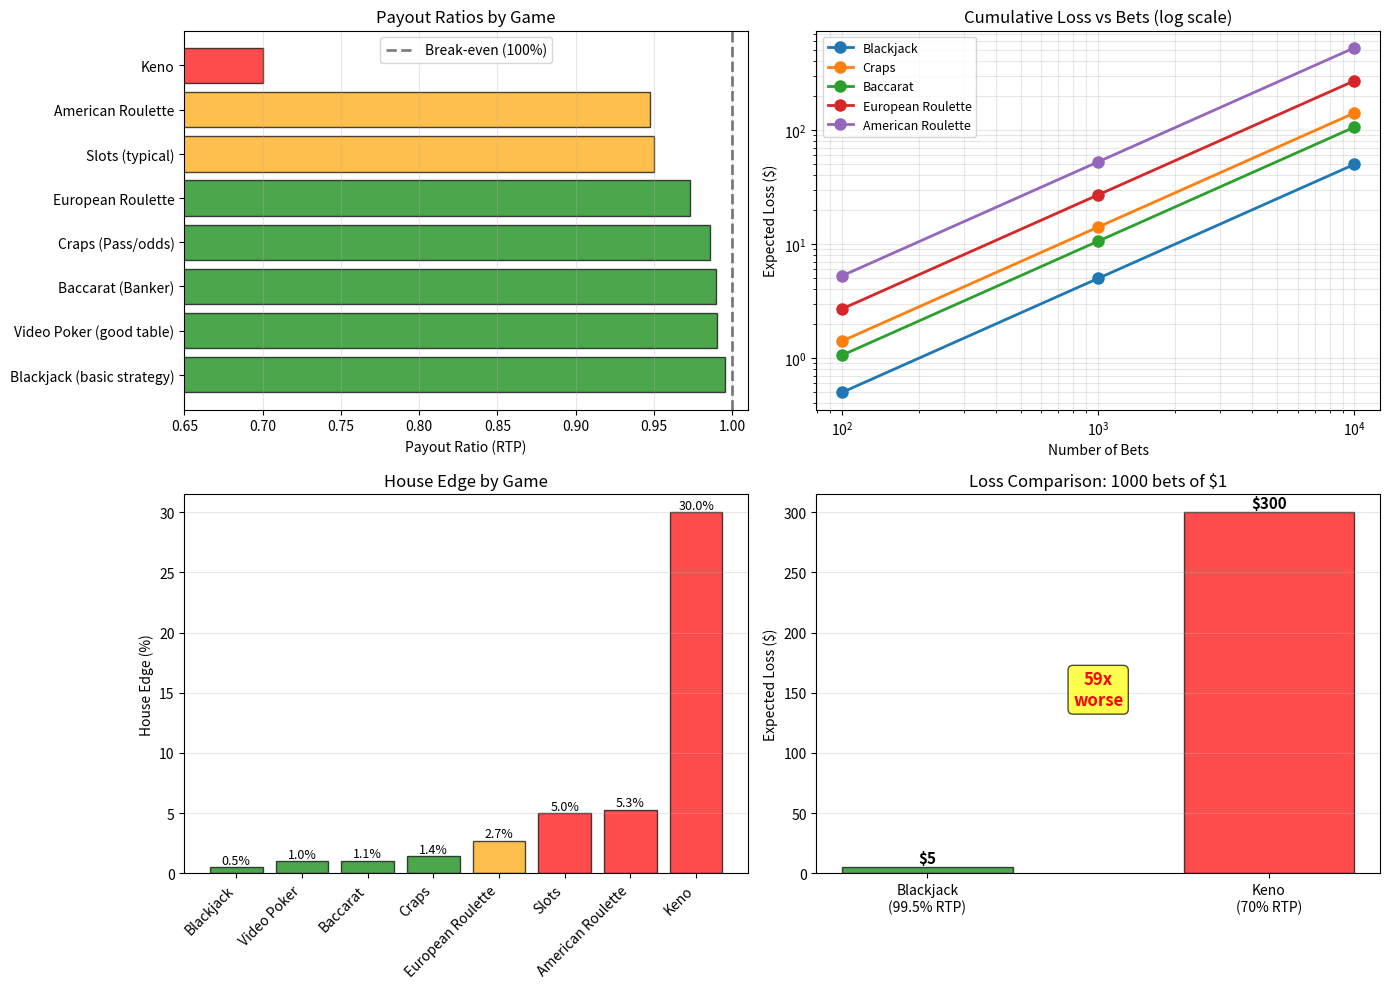

Reproduce this figure in Python.
"""
Extracted from: payout_ratios.md
"""

import numpy as np
import matplotlib.pyplot as plt
import pandas as pd

np.random.seed(42)

print("="*70)
print("PAYOUT RATIOS: LONG-TERM IMPACT ANALYSIS")
print("="*70)

# ============================================================================
# 1. PAYOUT RATIOS BY GAME
# ============================================================================

print("\n" + "="*70)
print("1. PAYOUT RATIOS (RTP) BY GAME")
print("="*70)

games_payout = {
    'Blackjack (basic strategy)': 0.995,
    'Craps (Pass/odds)': 0.9859,
    'Baccarat (Banker)': 0.9894,
    'European Roulette': 0.973,
    'American Roulette': 0.9474,
    'Slots (typical)': 0.95,
    'Video Poker (good table)': 0.99,
    'Keno': 0.70,
}

df_payout = pd.DataFrame({
    'Game': list(games_payout.keys()),
    'Payout Ratio (RTP)': list(games_payout.values()),
})

df_payout['House Edge %'] = (1 - df_payout['Payout Ratio (RTP)']) * 100
df_payout = df_payout.sort_values('Payout Ratio (RTP)', ascending=False)

print("\nGame Rankings by Payout Ratio:")
print(df_payout.to_string(index=False))

# ============================================================================
# 2. CUMULATIVE LOSS CALCULATION
# ============================================================================

print("\n" + "="*70)
print("2. CUMULATIVE IMPACT: LOSSES OVER TIME")
print("="*70)

bet_amounts = [1, 5, 10, 100]
n_bets_list = [100, 1000, 10000]

print(f"\nExpected Loss by Game & Number of Bets:")
print(f"(Bet amount = $1)\n")

cumulative_results = []

for n_bets in n_bets_list:
    print(f"\n{n_bets} bets:")
    for game, rtp in games_payout.items():
        house_edge = 1 - rtp
        expected_loss = n_bets * house_edge * 1.0  # $1 bet
        cumulative_results.append({
            'Game': game,
            'N_bets': n_bets,
            'Expected_loss': expected_loss
        })
        print(f"  {game:30s}: ${expected_loss:7.2f} loss")

# ============================================================================
# 3. COMPARISON: PAYOUT RATIO IMPACT
# ============================================================================

print("\n" + "="*70)
print("3. COMPARING TWO STRATEGIES")
print("="*70)

print("\nStrategy A: Play Blackjack (99.5% RTP)")
print("Strategy B: Play Keno (70% RTP)")
print("Same bet: $1/hand, 1000 hands")

n_hands = 1000
bet_size = 1
loss_blackjack = (1 - 0.995) * n_hands * bet_size
loss_keno = (1 - 0.70) * n_hands * bet_size
difference = loss_keno - loss_blackjack

print(f"\nBlackjack expected loss: ${loss_blackjack:.2f}")
print(f"Keno expected loss: ${loss_keno:.2f}")
print(f"Additional loss from worse RTP: ${difference:.2f}")
print(f"Multiple: {difference / loss_blackjack:.1f}x worse")

# ============================================================================
# 4. HOURLY LOSS RATE
# ============================================================================

print("\n" + "="*70)
print("4. HOURLY LOSS RATES")
print("="*70)

# Assume hands per hour
hands_per_hour = {
    'Blackjack': 60,
    'Craps': 100,
    'Roulette': 30,
    'Slots': 600,
}

bet_size_hourly = 1

print(f"\nHourly loss rate for different games (${bet_size_hourly} bet):")
for game_short, hands in hands_per_hour.items():
    for game_full, rtp in games_payout.items():
        if game_short.lower() in game_full.lower():
            house_edge = 1 - rtp
            hourly_loss = hands * bet_size_hourly * house_edge
            print(f"  {game_full:30s}: ${hourly_loss:6.2f}/hour ({hands} hands/hr)")

# ============================================================================
# 5. VISUALIZATION
# ============================================================================

fig, axes = plt.subplots(2, 2, figsize=(14, 10))

# Plot 1: Payout ratio by game
ax1 = axes[0, 0]
colors_payout = ['green' if rtp > 0.97 else 'orange' if rtp > 0.92 else 'red' 
                 for rtp in df_payout['Payout Ratio (RTP)']]
ax1.barh(df_payout['Game'], df_payout['Payout Ratio (RTP)'], color=colors_payout, alpha=0.7, edgecolor='black')
ax1.axvline(x=1.0, color='black', linestyle='--', linewidth=2, alpha=0.5, label='Break-even (100%)')
ax1.set_xlabel('Payout Ratio (RTP)')
ax1.set_xlim(0.65, 1.01)
ax1.set_title('Payout Ratios by Game')
ax1.grid(True, alpha=0.3, axis='x')
ax1.legend()

# Plot 2: Cumulative loss over bets
ax2 = axes[0, 1]
for game, rtp in list(games_payout.items())[:5]:  # Top 5 games
    house_edge = 1 - rtp
    losses = np.array(n_bets_list) * house_edge * 1.0
    ax2.plot(n_bets_list, losses, marker='o', linewidth=2, markersize=8, label=game.split('(')[0].strip())

ax2.set_xlabel('Number of Bets')
ax2.set_ylabel('Expected Loss ($)')
ax2.set_xscale('log')
ax2.set_yscale('log')
ax2.set_title('Cumulative Loss vs Bets (log scale)')
ax2.legend(fontsize=9)
ax2.grid(True, alpha=0.3, which='both')

# Plot 3: House edge comparison
ax3 = axes[1, 0]
he_values = df_payout['House Edge %']
colors_he = ['green' if he < 2 else 'orange' if he < 5 else 'red' for he in he_values]
ax3.bar(range(len(df_payout)), he_values, color=colors_he, alpha=0.7, edgecolor='black')
ax3.set_xticks(range(len(df_payout)))
ax3.set_xticklabels([g.split('(')[0].strip() for g in df_payout['Game']], rotation=45, ha='right')
ax3.set_ylabel('House Edge (%)')
ax3.set_title('House Edge by Game')
ax3.grid(True, alpha=0.3, axis='y')

# Add value labels
for i, he in enumerate(he_values):
    ax3.text(i, he + 0.3, f'{he:.1f}%', ha='center', fontsize=9)

# Plot 4: Loss comparison: Blackjack vs Keno (1000 bets)
ax4 = axes[1, 1]
games_compare = ['Blackjack\n(99.5% RTP)', 'Keno\n(70% RTP)']
losses_compare = [loss_blackjack, loss_keno]
colors_compare = ['green', 'red']

bars = ax4.bar(games_compare, losses_compare, color=colors_compare, alpha=0.7, edgecolor='black', width=0.5)
ax4.set_ylabel('Expected Loss ($)')
ax4.set_title(f'Loss Comparison: 1000 bets of $1')
ax4.grid(True, alpha=0.3, axis='y')

# Add value labels and multiplier
for i, (bar, loss) in enumerate(zip(bars, losses_compare)):
    height = bar.get_height()
    ax4.text(bar.get_x() + bar.get_width()/2., height + 1,
            f'${loss:.0f}', ha='center', va='bottom', fontsize=11, fontweight='bold')

# Add multiplier annotation
mid_x = 0.5
mid_y = (losses_compare[0] + losses_compare[1]) / 2
ax4.text(mid_x, mid_y, f'{difference / loss_blackjack:.0f}x\nworse', 
        ha='center', va='center', fontsize=12, color='red', fontweight='bold',
        bbox=dict(boxstyle='round', facecolor='yellow', alpha=0.7))

plt.tight_layout()
plt.savefig('payout_ratios_analysis.png', dpi=100, bbox_inches='tight')
print("\n" + "="*70)
print("✓ Visualization saved: payout_ratios_analysis.png")
plt.show()

print("\n" + "="*70)
print("SUMMARY")
print("="*70)
print("✓ Payout ratio (RTP) directly determines long-term profitability")
print("✓ 1% difference compounds: 100 bets = $1 difference, 10,000 bets = $100 difference")
print("✓ Game selection critical: Play highest RTP available")
print("✓ Blackjack (99.5%) vastly superior to Keno (70%)")
